Run: headless pygame with SDL's dummy video driver; simulated clock (each Clock.tick advances the game by its frame time, no real sleeping); random seed 0; keys injected as events and as key.get_pressed() state; no mouse input.
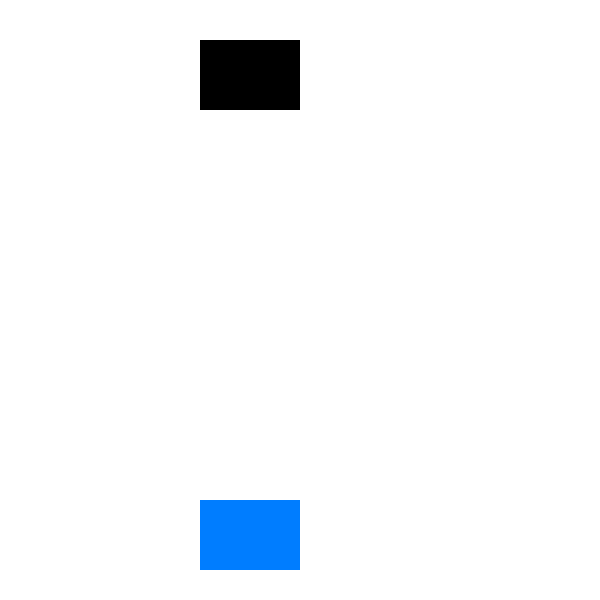
Frame 1 of 4 · flips 1–60 · no input
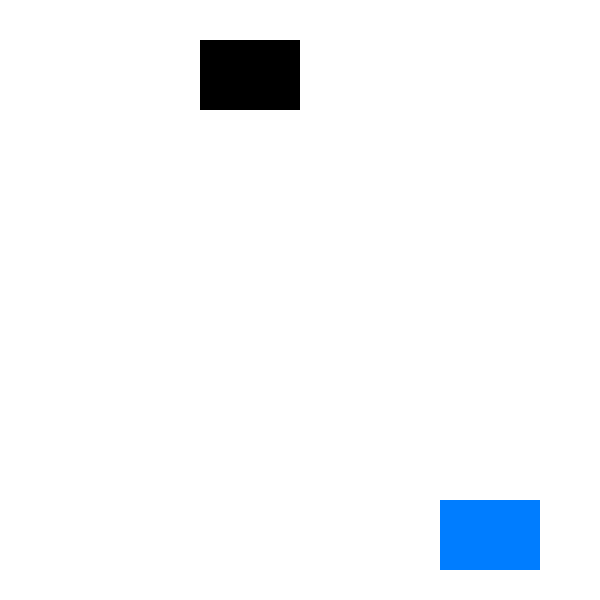
Frame 2 of 4 · flips 61–180 · tapped SPACE, RETURN · held RIGHT (→), D
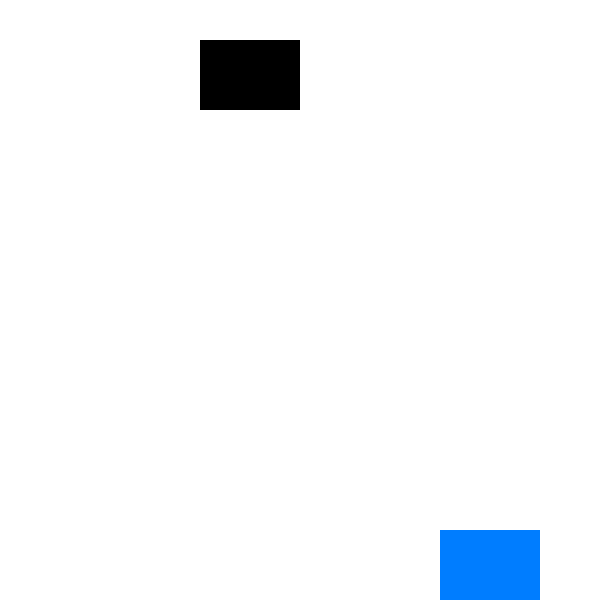
Frame 3 of 4 · flips 181–300 · held DOWN (↓), S
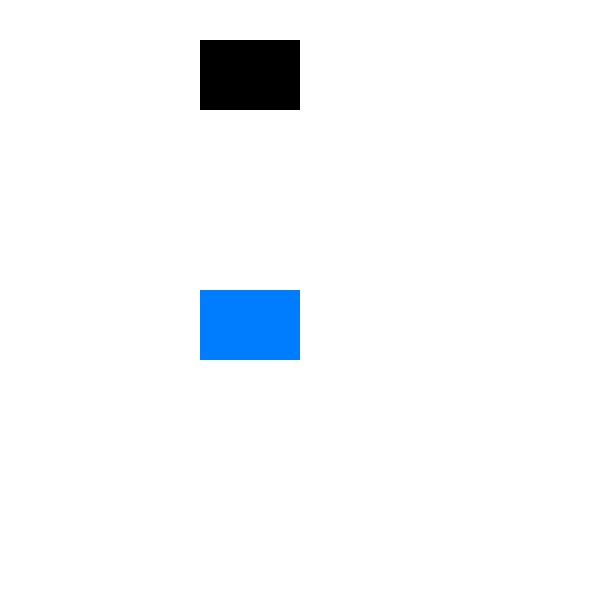
Frame 4 of 4 · flips 301–420 · held LEFT (←), A, UP (↑), W

The pygame program that drew these frames:

import pygame

pygame.init()

screen_width, screen_height = 600, 600
screen = pygame.display.set_mode((screen_width, screen_height))
pygame.display.set_caption('Game Screen')

# Colours
WHITE = (255, 255, 255)
BLUE = (0, 125, 255)
BLACK = (0, 0, 0)

rect_width, rect_height = 100, 70
rect_x = 200
rect_y = 500

running = True
while running:
    for event in pygame.event.get():
        if event.type == pygame.QUIT:
            running = False

    keys = pygame.key.get_pressed()

    if keys[pygame.K_UP] and rect_y > 0:  
        rect_y -= 2
    if keys[pygame.K_DOWN] and rect_y < screen_height - rect_height:  
        rect_y += 2
    if keys[pygame.K_LEFT] and rect_x > 0: 
        rect_x -= 2
    if keys[pygame.K_RIGHT] and rect_x < screen_width - rect_width: 
        rect_x += 2

    screen.fill(WHITE)

    pygame.draw.rect(screen, BLACK, pygame.Rect(200, 40, 100, 70))  
    pygame.draw.rect(screen, BLUE, pygame.Rect(rect_x, rect_y, rect_width, rect_height))

    pygame.display.flip()

pygame.quit()
